Run: headless pygame with SDL's dummy video driver; simulated clock (each Clock.tick advances the game by its frame time, no real sleeping); random seed 0; keys injected as events and as key.get_pressed() state; no mouse input.
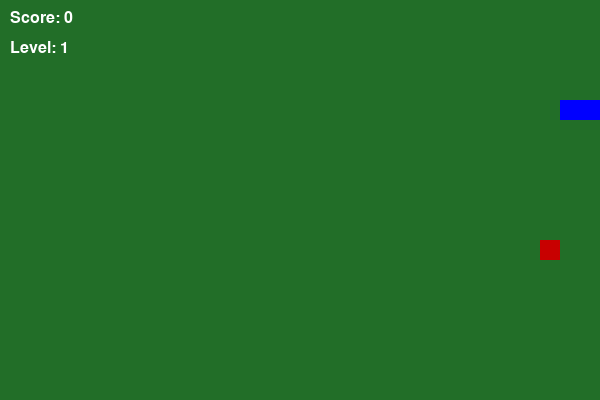
Frame 1 of 1 · flips 1–60 · no input (game ended)

The pygame program that drew these frames:

import pygame
import random
import sys

pygame.init()

WIDTH, HEIGHT = 600, 400
CELL_SIZE = 20
screen = pygame.display.set_mode((WIDTH, HEIGHT))
pygame.display.set_caption("Snake Game - Levels")

clock = pygame.time.Clock()
font = pygame.font.SysFont("Arial", 24)


WHITE = (255, 255, 255)
BLACK = (0, 0, 0)
BG_COLOR = (34, 110, 40)
RED = (200, 0, 0)
GRAY = (40, 40, 40)
BLUE = (0, 0, 255)


class Snake:
    def __init__(self):
        self.body = [(100, 100), (80, 100), (60, 100)]
        self.direction = (CELL_SIZE, 0)
        self.grow = False

    def move(self):
        head_x, head_y = self.body[0] 
        dx, dy = self.direction 
        new_head = (head_x + dx, head_y + dy) 

        self.body.insert(0, new_head)

        if not self.grow:
            self.body.pop() 
        else:
            self.grow = False  
            

    def change_direction(self, dx, dy):
        if (dx, dy) != (-self.direction[0], -self.direction[1]):
            self.direction = (dx, dy)

    def draw(self): 
        for block in self.body:
            pygame.draw.rect(screen, BLUE, (*block, CELL_SIZE, CELL_SIZE))  

    def check_self_collision(self):
        return self.body[0] in self.body[1:] 

    def check_wall_collision(self):
        x, y = self.body[0]
        return x < 0 or x >= WIDTH or y < 0 or y >= HEIGHT 
    

class Food:
    def __init__(self, snake_body):
        self.position = self.generate_position(snake_body)  

    def generate_position(self, snake_body):
        while True:
            x = random.randint(0, (WIDTH // CELL_SIZE) - 1) * CELL_SIZE
            y = random.randint(0, (HEIGHT // CELL_SIZE) - 1) * CELL_SIZE

            if (x, y) not in snake_body:
                return (x, y)

    def draw(self):
        pygame.draw.rect(screen, RED, (*self.position, CELL_SIZE, CELL_SIZE))


snake = Snake()
food = Food(snake.body)

score = 0
level = 1
foods_per_level = 3
speed = 8


running = True
while running:
    screen.fill(BG_COLOR)

    
    for event in pygame.event.get():
        if event.type == pygame.QUIT:
            running = False

        elif event.type == pygame.KEYDOWN:
            if event.key == pygame.K_UP:
                snake.change_direction(0, -CELL_SIZE)
            elif event.key == pygame.K_DOWN:
                snake.change_direction(0, CELL_SIZE)
            elif event.key == pygame.K_LEFT:
                snake.change_direction(-CELL_SIZE, 0)
            elif event.key == pygame.K_RIGHT:
                snake.change_direction(CELL_SIZE, 0)

  
    snake.move()

   
    if snake.body[0] == food.position:  
        snake.grow = True
        score += 1
        food = Food(snake.body)

       
        if score % foods_per_level == 0:
            level += 1
            speed += 2

    
    if snake.check_self_collision() or snake.check_wall_collision():  
        running = False

   
    snake.draw()
    food.draw()

   
    score_text = font.render(f"Score: {score}", True, WHITE)
    level_text = font.render(f"Level: {level}", True, WHITE)

    screen.blit(score_text, (10, 10))
    screen.blit(level_text, (10, 40))

   
    pygame.display.update()
    clock.tick(speed)

pygame.quit()
sys.exit()
